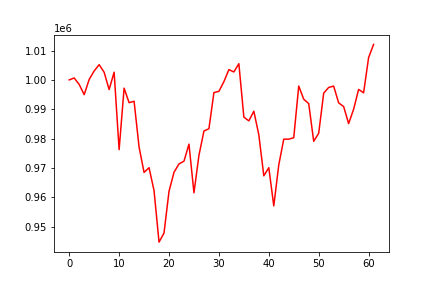

The table this chart was drawn from, first rows:
, 0
0, 1000000
1, 1000660
2, 998448
3, 994975
4, 1000143
5, 1003045
6, 1005197
7, 1002590
8, 996709
9, 1002626
10, 976241
11, 997188
12, 992243
13, 992727
14, 977129
15, 968492
16, 970102
17, 962280
18, 944752
19, 947861
20, 962051
21, 968540
22, 971366
23, 972328
24, 978112
25, 961554
26, 974311
27, 982585
28, 983377
29, 995687
30, 996110
31, 999403
32, 1003501
33, 1002701
34, 1005519
35, 987329
36, 986049
37, 989335
38, 981301
39, 967325
40, 970098
41, 957096
42, 971072
43, 979818
44, 979818
45, 980313
46, 997911
47, 993425
48, 991927
49, 979093
50, 981819
51, 995480
52, 997437
53, 997886
54, 992184
55, 990920
56, 985120
57, 990021
58, 996759
59, 995602
... 2 more rows
